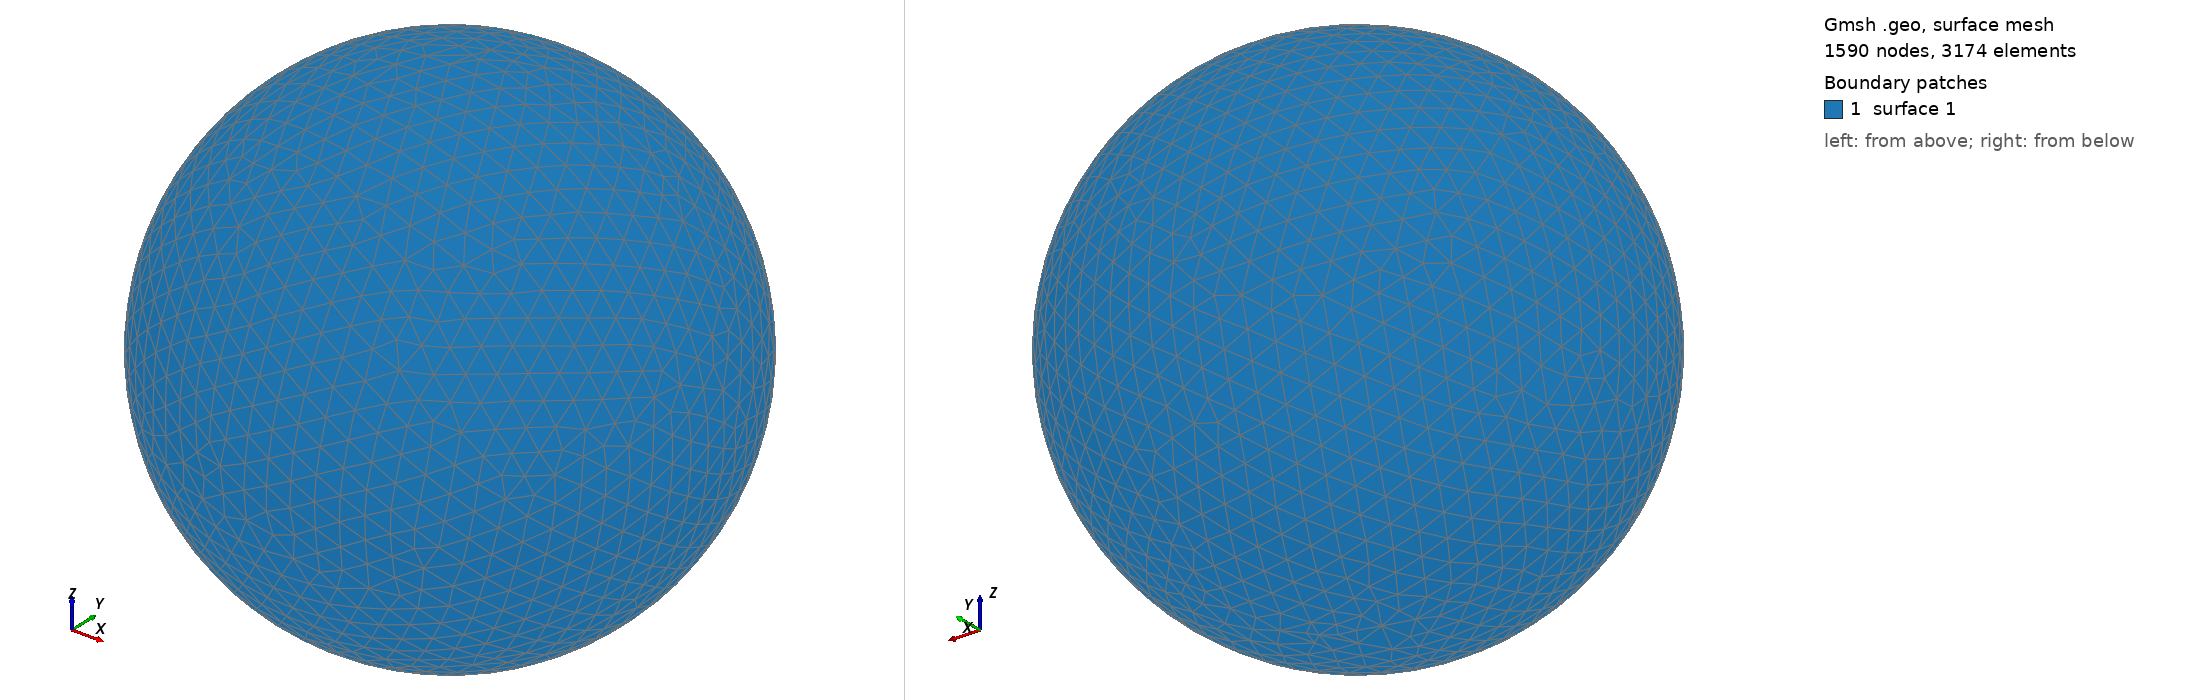

Gmsh geometry script, surface-meshed: 1590 nodes, 3174 surface elements. Boundary patches (legend numbers): 1 surface 1. Left view from above one corner, right view from below the opposite corner. The script declares no physical surfaces, so the legend lists its geometric surfaces. The drawing asked Gmsh for element sizes between 1% and 20% of the model's largest extent; the script's own settings can give other sizes.

=== shot1359.geo (drawn) ===
SetFactory("OpenCASCADE");
Point(1) = {0,0,0,0};
Sphere(1) = {0,0,0,0.04222000};
MeshSize{ PointsOf{ Surface{:}; } } = 0.004222000;
Mesh.ElementOrder=1;
Mesh.Format=39;
